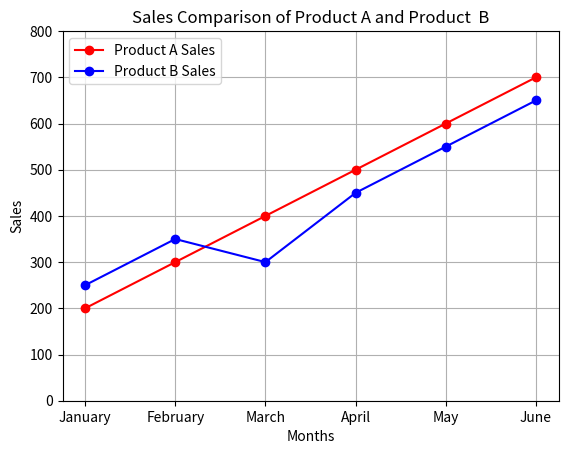

Generate this figure with matplotlib:
# [redacted]
# 1/28/25
# [redacted]
# Matplotlib with Python 
# Sales Line Graphs

from matplotlib import pyplot
#This may cost my grade but I want to do this with classes. It seems more intuitive

class ProductSales:
    #CONSTRUCTOR
    def __init__(self, month, a_sales, b_sales) :
        self.month = month                          #Basically using an initianlization list
        self.a_sales = a_sales                      #"My A SALES DATA will be assigned to the A SALES given in constructor"
        self.b_sales = b_sales

#Initialize the Objects for out Data
product_sales_list = [
    ProductSales("January", 200, 250),
    ProductSales("February", 300, 350),
    ProductSales("March", 400, 300),
    ProductSales("April", 500, 450),
    ProductSales("May", 600, 550),
    ProductSales("June", 700, 650)
]
#Now all of our data is consolidated and encapsulated together. This avoids indexing issues

#extract into new lists - this is made much easier with our class

months_list = [data.month for data in product_sales_list]           #For each piece of data in the list, append to the new list.
a_sales_list = [data.a_sales for data in product_sales_list]
b_sales_list = [data.b_sales for data in product_sales_list]

#Create the graph

pyplot.plot(months_list, a_sales_list, color = "red", label ="Product A Sales", marker = 'o')       #Label method lets us label our lines
pyplot.plot(months_list, b_sales_list, color = "blue", label = "Product B Sales", marker = 'o')     #Marker adds the little dots 

#Formatting
pyplot.title("Sales Comparison of Product A and Product  B")
pyplot.xlabel("Months")
pyplot.ylabel("Sales")
pyplot.ylim(0,800)                                              #Ensure Y values stay in range

pyplot.legend()
pyplot.grid(True)

pyplot.show()